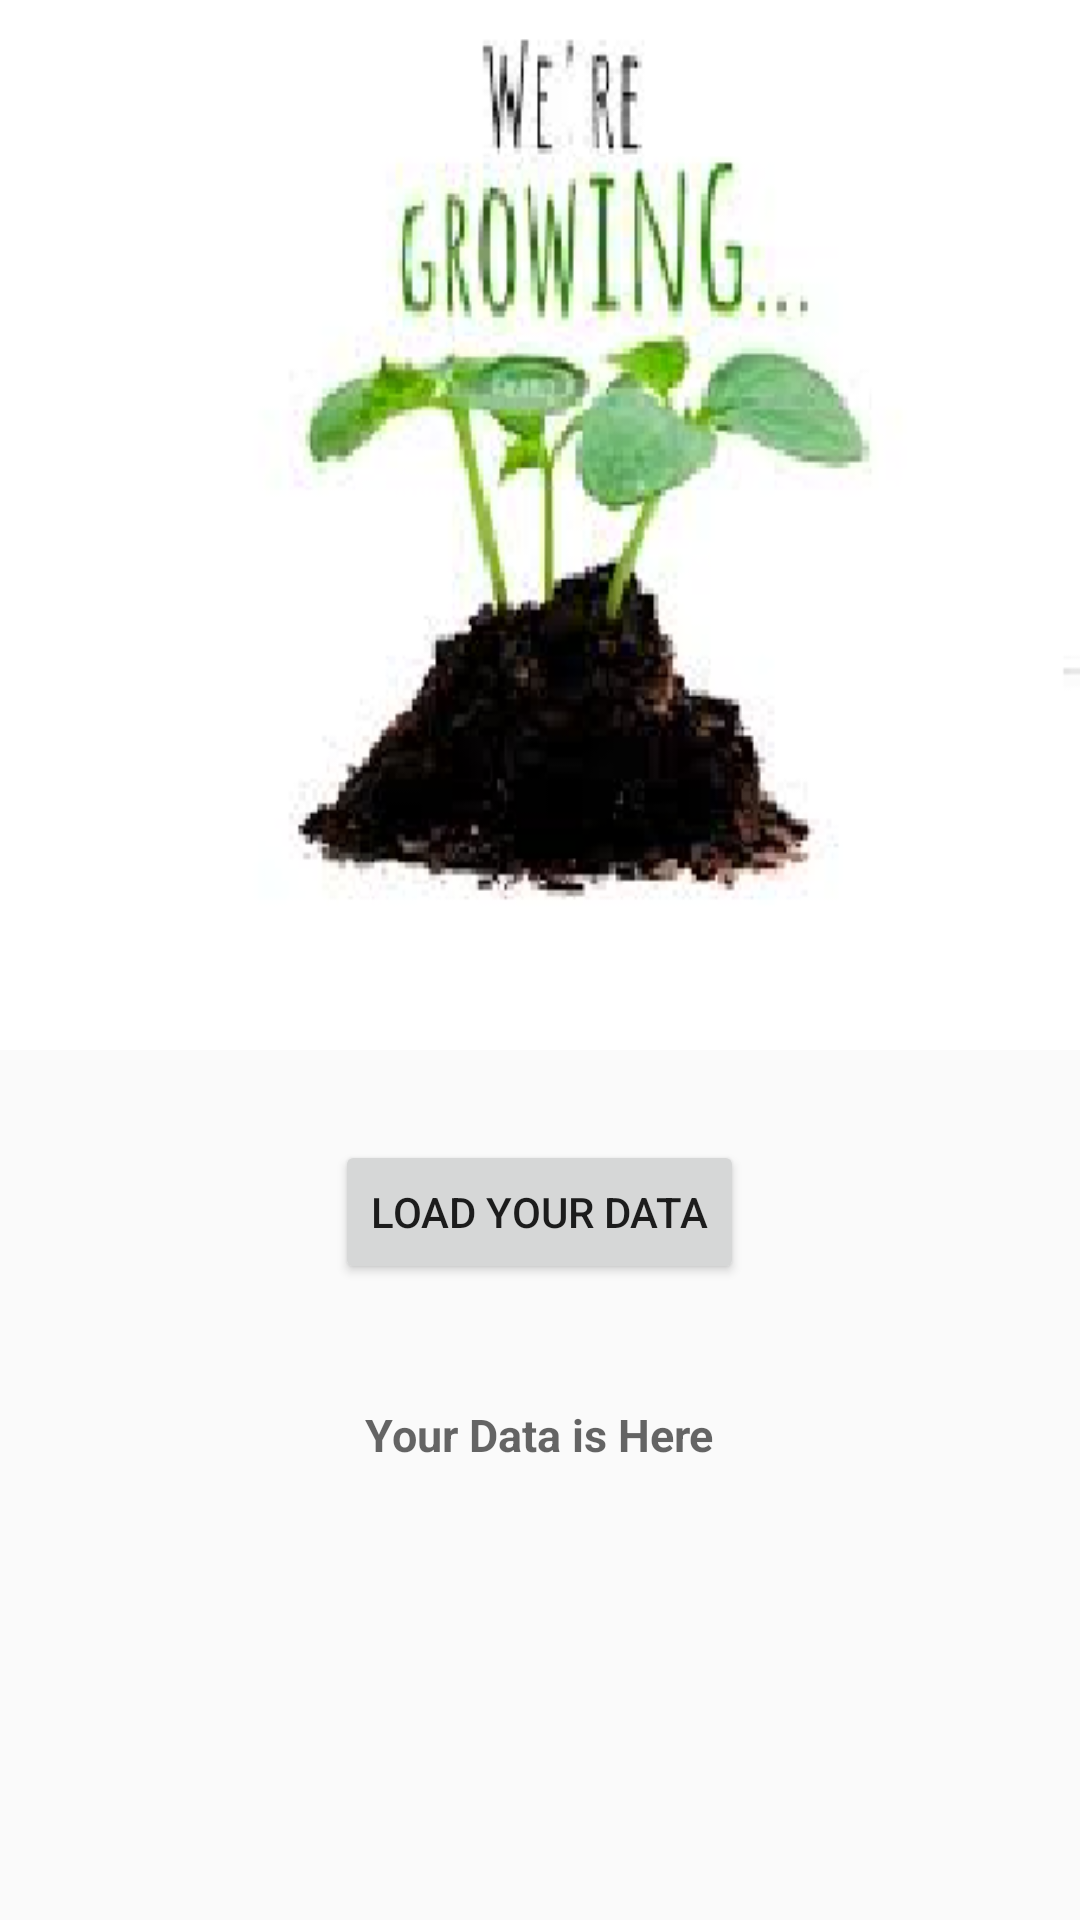

Reconstruct the res/layout file that produces this screen, plus the resources it refers to.
<!-- AndroidManifest.xml: application theme AppTheme -->
<!-- res/layout/activity_temp.xml -->
<?xml version="1.0" encoding="utf-8"?>
<LinearLayout xmlns:android="http://schemas.android.com/apk/res/android"
    xmlns:app="http://schemas.android.com/apk/res-auto"
    xmlns:tools="http://schemas.android.com/tools"
    android:layout_width="match_parent"
    android:layout_height="match_parent"
    android:orientation="vertical"
    tools:context=".temp">
    <LinearLayout
        android:layout_width="match_parent"
        android:layout_height="350dp"
        android:background="@drawable/tree"/>
    <Button
        android:layout_width="wrap_content"
        android:layout_height="wrap_content"
        android:text="Load YOUR DATA"
        android:layout_marginTop="30dp"
        android:layout_gravity="center"
        android:onClick="load"/>
    <TextView
        android:id="@+id/txt_id"
        android:layout_width="wrap_content"
        android:layout_height="wrap_content"
        android:hint="Your Data is Here"
        android:textStyle="bold"
        android:textSize="15sp"
        android:layout_marginTop="40dp"
        android:layout_gravity="center"/>






</LinearLayout>
<!-- resources referenced by this layout -->
<resources>
  <!-- drawable tree: png bitmap (drawable, 46245 bytes) -->
  <style name="AppTheme" parent="Theme.AppCompat.Light.NoActionBar">
          
          <item name="colorPrimary">@color/colorPrimary</item>
          <item name="colorPrimaryDark">@color/colorPrimaryDark</item>
          <item name="colorAccent">@color/colorAccent</item>
      </style>
  <color name="colorPrimary">#008577</color>
  <color name="colorPrimaryDark">#00574B</color>
  <color name="colorAccent">#D81B60</color>
</resources>
